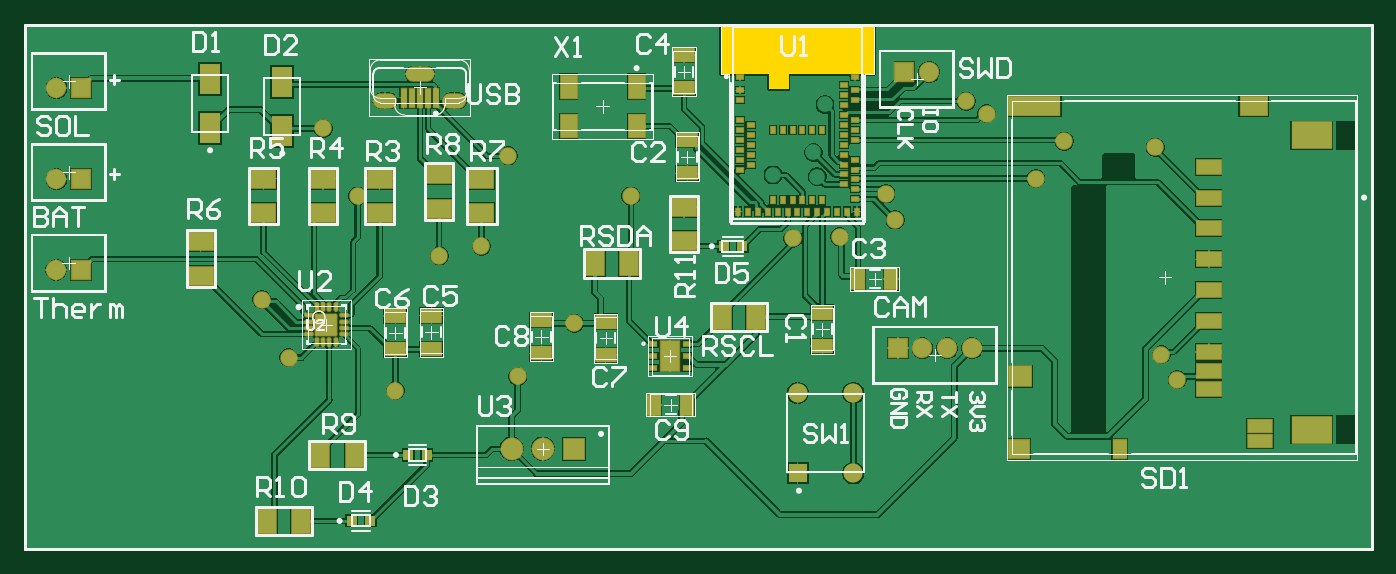
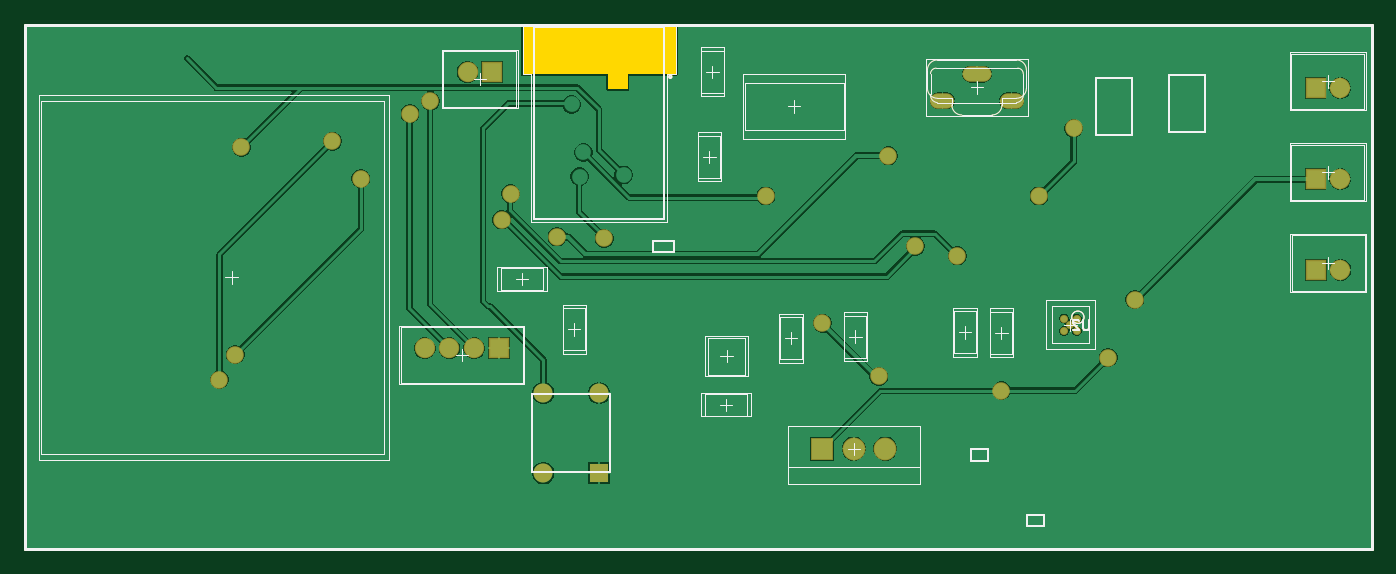
Circuit board: 8 layer files. Board 109.0 x 42.5 mm.
- bottom_copper: PestAlert.GBL (35708 bytes)
- bottom_silk: PestAlert.GBO (7985 bytes)
- bottom_mask: PestAlert.GBS (9328 bytes)
- outline: PestAlert.GKO (8118 bytes)
- outline: PestAlert.GM1 (8244 bytes)
- top_copper: PestAlert.GTL (69274 bytes)
- top_silk: PestAlert.GTO (25391 bytes)
- top_mask: PestAlert.GTS (14470 bytes)

=== bottom_copper: PestAlert.GBL (35708 bytes, source omitted) ===
=== bottom_silk: PestAlert.GBO (7985 bytes, source omitted) ===
=== bottom_mask: PestAlert.GBS (9328 bytes, source omitted) ===
=== outline: PestAlert.GKO (8118 bytes, source omitted) ===
=== outline: PestAlert.GM1 (8244 bytes, source omitted) ===
=== top_copper: PestAlert.GTL (69274 bytes, source omitted) ===
=== top_silk: PestAlert.GTO (25391 bytes, source omitted) ===
=== top_mask: PestAlert.GTS (14470 bytes, source omitted) ===
